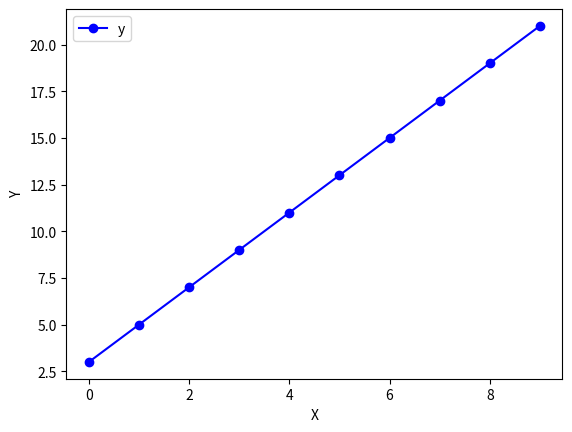

Reproduce this figure in Python.
import matplotlib.pyplot as plt


def func(x_val):
    return 2 * x_val + 3


x = list(range(0, 10))
y = []
for i in x:
    y.append(func(i))

plt.plot(x, y, "bo-")
plt.xlabel("X")
plt.ylabel("Y")
plt.legend("y = 2x+3")
plt.show()

